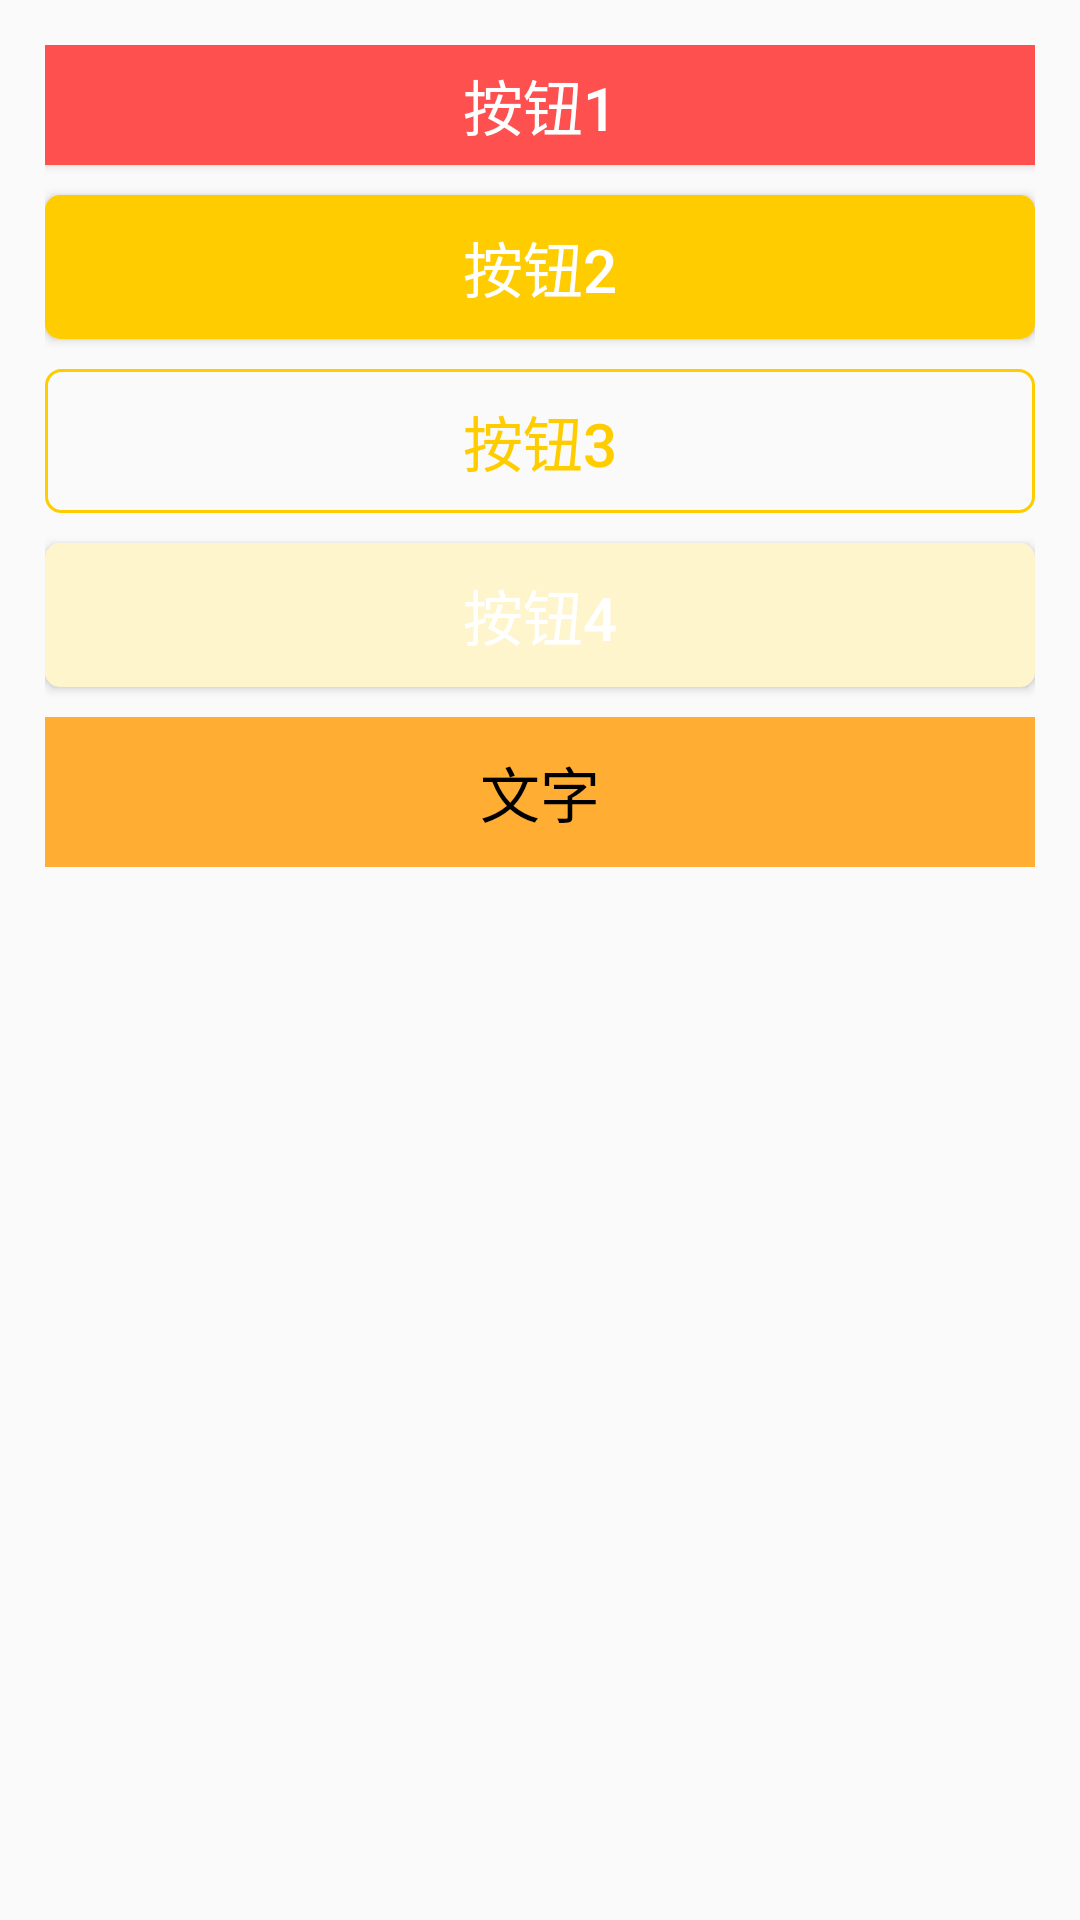

Android layout source for this screen:
<!-- AndroidManifest.xml: application theme Theme.HelloWorldNew -->
<!-- res/layout/activity_button.xml -->
<?xml version="1.0" encoding="utf-8"?>
<RelativeLayout xmlns:android="http://schemas.android.com/apk/res/android"
    android:layout_width="match_parent"
    android:layout_height="match_parent"
    android:orientation="vertical"
    android:padding="15dp">

    <Button
        android:id="@+id/btn_1"
        android:layout_width="match_parent"
        android:layout_height="40dp"
        android:background="#ff5050"
        android:text="按钮1"
        android:textAlignment="center"
        android:textColor="#fff"
        android:textSize="20sp" />

    <Button
        android:id="@+id/btn_2"
        android:layout_width="match_parent"
        android:layout_height="wrap_content"
        android:layout_below="@+id/btn_1"
        android:layout_marginTop="10dp"
        android:background="@drawable/bg_btn2"
        android:text="按钮2"
        android:textColor="#FFF"
        android:textSize="20sp" />

    <Button
        android:id="@+id/btn_3"
        android:layout_width="match_parent"
        android:layout_height="wrap_content"
        android:layout_below="@+id/btn_2"
        android:layout_marginTop="10dp"
        android:background="@drawable/bg_btn3"
        android:text="按钮3"
        android:textColor="#ffcc00"
        android:textSize="20sp" />

    <Button
        android:id="@+id/btn_4"
        android:layout_width="match_parent"
        android:layout_height="wrap_content"
        android:layout_below="@+id/btn_3"
        android:layout_marginTop="10dp"
        android:background="@drawable/selector_oranger"
        android:onClick="showTost"
        android:text="按钮4"
        android:textColor="#FFFFFF"
        android:textSize="20sp" />

    <TextView
        android:id="@+id/tv_1"
        android:layout_width="match_parent"
        android:layout_height="50dp"
        android:layout_below="@id/btn_4"
        android:layout_marginTop="10dp"
        android:background="#FFAD33"
        android:gravity="center"
        android:text="文字"
        android:textColor="#000"
        android:textSize="20sp" />


</RelativeLayout>
<!-- resources referenced by this layout -->
<resources>
  <!-- drawable bg_btn2 (drawable) -->
  <?xml version="1.0" encoding="utf-8"?>
  <shape xmlns:android="http://schemas.android.com/apk/res/android"
      android:shape="rectangle">
      <solid android:color="#ffcc00" />
  
      <corners android:radius="5dp" />
  </shape>
  <!-- drawable bg_btn3 (drawable) -->
  <?xml version="1.0" encoding="utf-8"?>
  <shape xmlns:android="http://schemas.android.com/apk/res/android"
      android:shape="rectangle">
      <stroke
          android:width="1dp"
          android:color="#ffcc00" />
  
      <corners android:radius="5dp" />
  </shape>
  <!-- drawable selector_oranger (drawable) -->
  <?xml version="1.0" encoding="utf-8"?>
  <selector xmlns:android="http://schemas.android.com/apk/res/android">
  
      <item android:state_pressed="true">
          <shape>
              <solid android:color="#ffcc00" />
              <corners android:radius="5dp" />
          </shape>
      </item>
      <item android:state_pressed="false">
          <shape>
              <solid android:color="#fff5cc" />
              <corners android:radius="5dp" />
          </shape>
      </item>
  </selector>
  <style name="Theme.HelloWorldNew" parent="Theme.MaterialComponents.DayNight.DarkActionBar.Bridge">
          
          <item name="colorPrimary">@color/purple_500</item>
          <item name="colorPrimaryVariant">@color/purple_700</item>
          <item name="colorOnPrimary">@color/white</item>
          
          <item name="colorSecondary">@color/teal_200</item>
          <item name="colorSecondaryVariant">@color/teal_700</item>
          <item name="colorOnSecondary">@color/black</item>
          
          <item name="android:statusBarColor" tools:targetApi="l">?attr/colorPrimaryVariant</item>
          
      </style>
  <color name="purple_500">#FF6200EE</color>
  <color name="purple_700">#FF3700B3</color>
  <color name="white">#FFFFFFFF</color>
  <color name="teal_200">#FF03DAC5</color>
  <color name="teal_700">#FF018786</color>
  <color name="black">#FF000000</color>
</resources>
